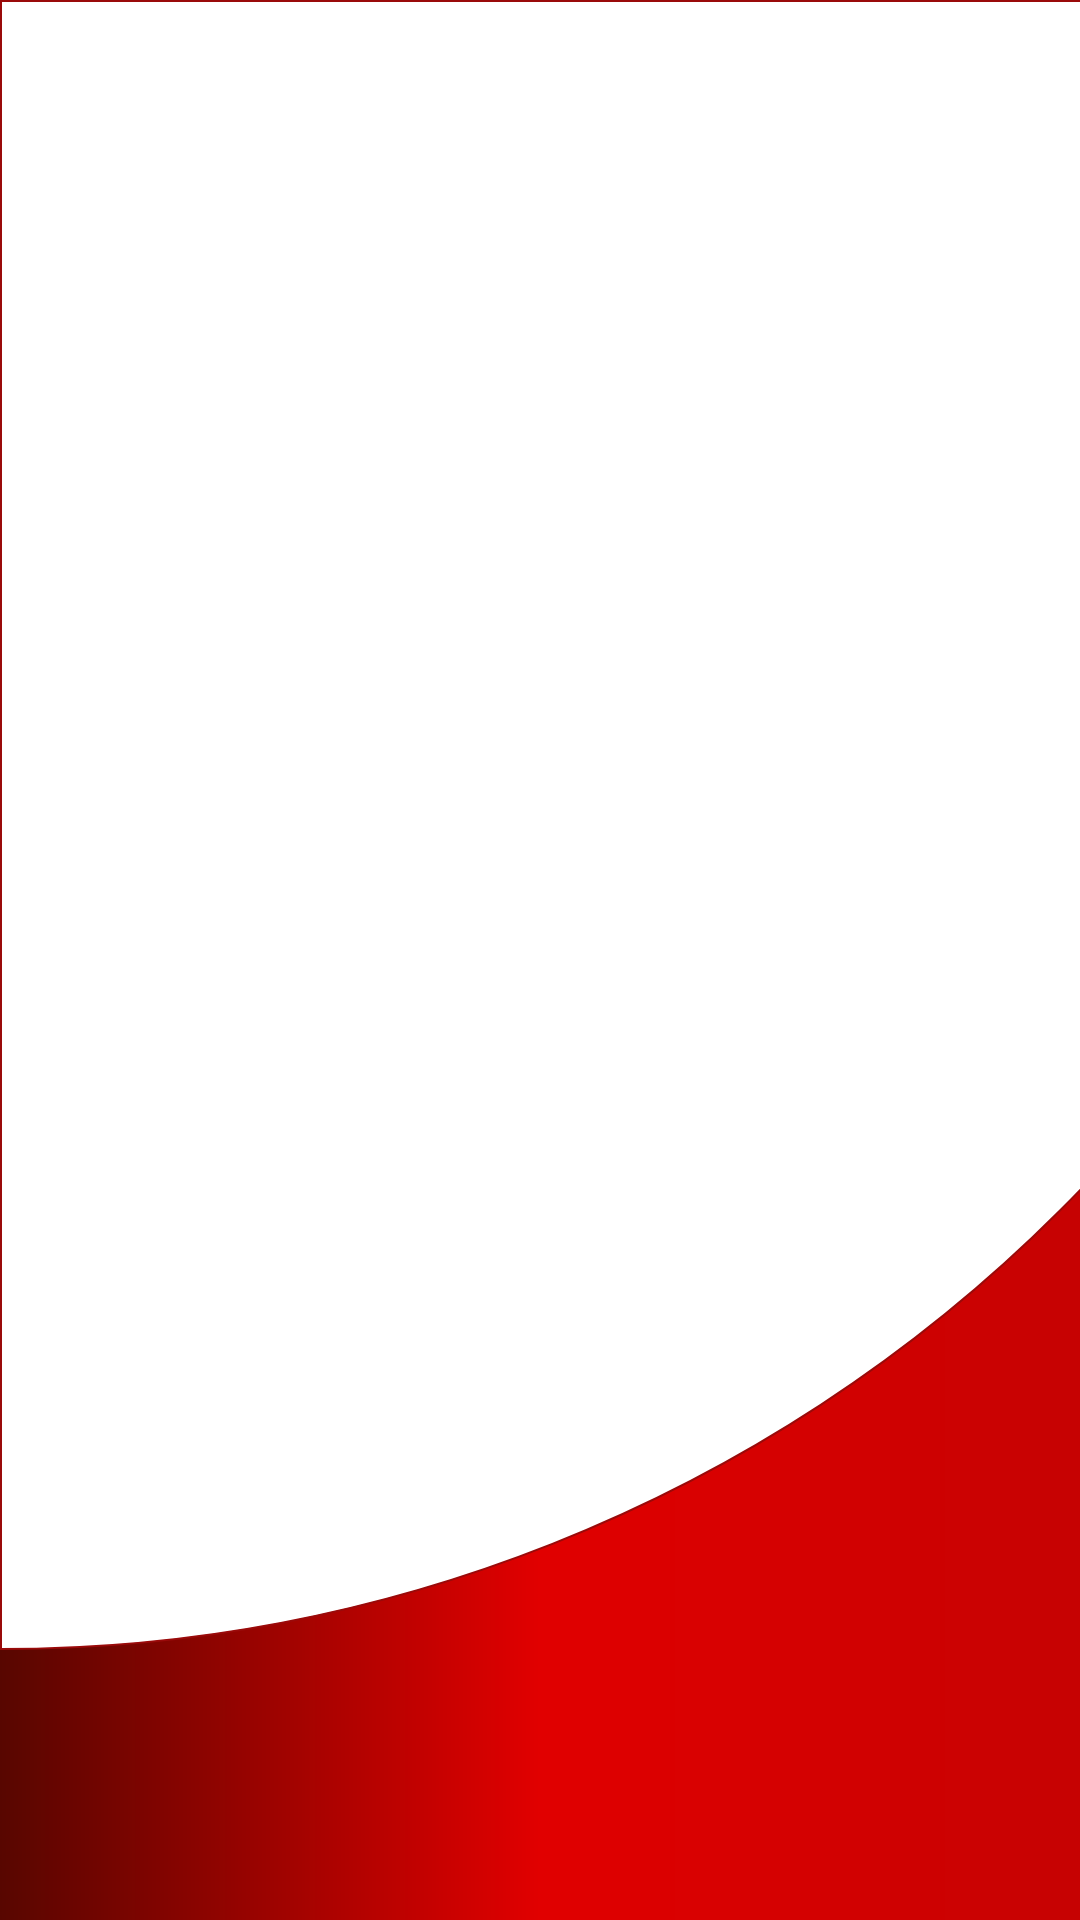

The Android layout XML behind this screen, and the referenced resources:
<!-- AndroidManifest.xml: application theme Theme.NewsApp -->
<!-- res/layout/activity_splash_screen.xml -->
<?xml version="1.0" encoding="utf-8"?>
<LinearLayout xmlns:android="http://schemas.android.com/apk/res/android"
    xmlns:app="http://schemas.android.com/apk/res-auto"
    xmlns:tools="http://schemas.android.com/tools"
    android:layout_width="match_parent"
    android:layout_height="match_parent"
    android:background="@drawable/splash_bg"
    tools:context=".SplashScreenActivity">

    <LinearLayout
        android:layout_width="500dp"
        android:layout_height="550dp"
        android:background="@drawable/splash_curve">

        <ImageView
            android:layout_width="wrap_content"
            android:layout_height="wrap_content"
            android:layout_gravity="center"
            android:foregroundGravity="center"
            android:layout_marginLeft="145dp"
            android:layout_marginTop="70dp"
            android:src="@drawable/news_logo"/>
    </LinearLayout>

</LinearLayout>
<!-- resources referenced by this layout -->
<resources>
  <!-- drawable splash_bg (drawable) -->
  <?xml version="1.0" encoding="utf-8"?>
  <shape xmlns:android="http://schemas.android.com/apk/res/android">
      <gradient android:useLevel="false"
          android:startColor="#580600"
          android:centerColor="#E10000"
          android:endColor="#C60202"
          android:angle="0"/>
  
  </shape>
  <!-- drawable splash_curve (drawable) -->
  <?xml version="1.0" encoding="utf-8"?>
  <shape xmlns:android="http://schemas.android.com/apk/res/android">
      android:shape="rectangle">
      <stroke
          android:width="0.5dp"
          android:color="#9A0A0A" />
      <corners
          android:bottomLeftRadius="0dp"
          android:bottomRightRadius="1300dp"
          android:topLeftRadius="0dp"
          android:topRightRadius="0dp" />
      <padding
          android:bottom="0dp"
          android:left="0dp"
          android:right="0dp"
          android:top="0dp" />
      <solid android:color="#FFFFFF"/>
  
  
  </shape>
  <style name="Theme.NewsApp" parent="Theme.MaterialComponents.DayNight.NoActionBar">
          
          <item name="colorPrimary">@color/red</item>
          <item name="colorPrimaryVariant">@color/red</item>
          <item name="colorOnPrimary">@color/white</item>
          
          <item name="colorSecondary">@color/teal_200</item>
          <item name="colorSecondaryVariant">@color/teal_700</item>
          <item name="colorOnSecondary">@color/black</item>
          
          <item name="android:statusBarColor" tools:targetApi="l">?attr/colorPrimaryVariant</item>
          
      </style>
  <color name="red">#C60202</color>
  <color name="white">#FFFFFFFF</color>
  <color name="teal_200">#FF03DAC5</color>
  <color name="teal_700">#FF018786</color>
  <color name="black">#FF000000</color>
</resources>
